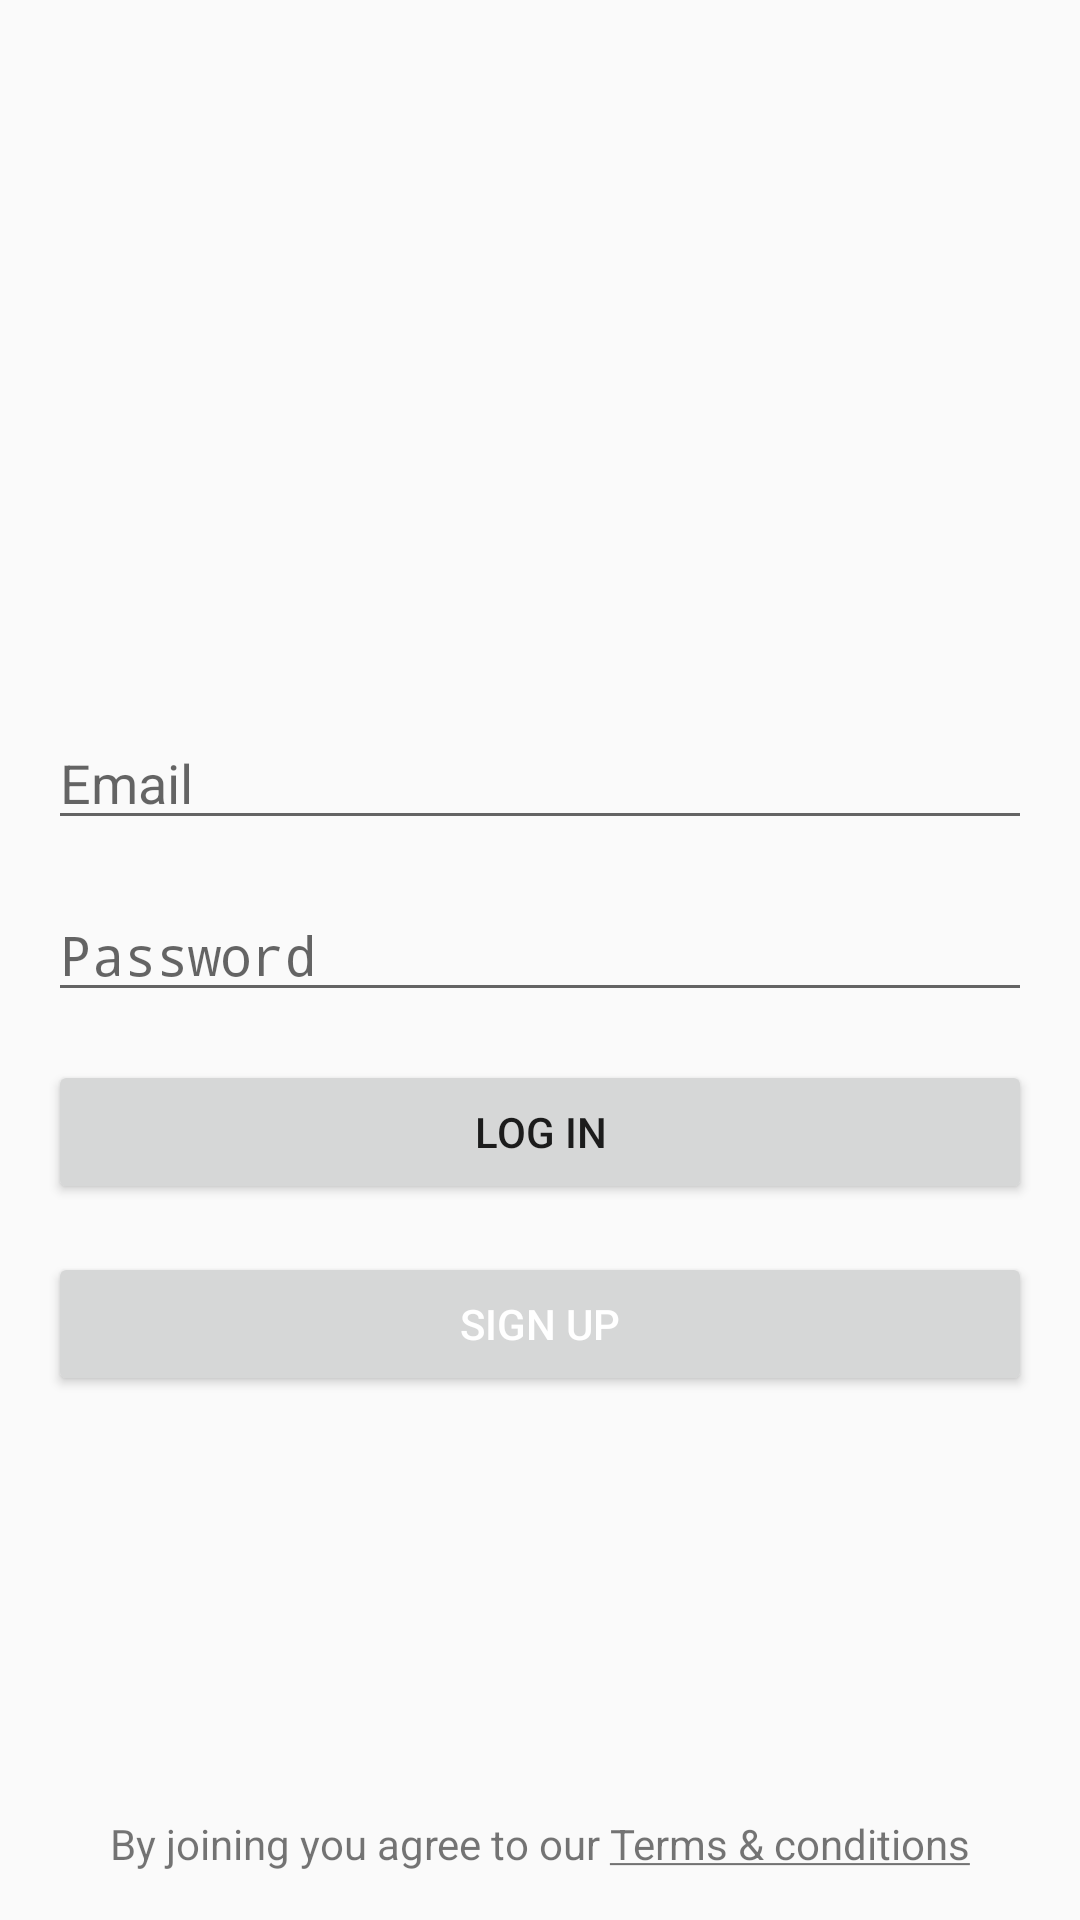

This screen was rendered from an Android layout file. Write that file and the resources it references.
<!-- AndroidManifest.xml: activity theme AppTheme.FullScreen -->
<!-- res/layout/fragment_login.xml -->
<?xml version="1.0" encoding="utf-8"?>
<layout
	xmlns:android="http://schemas.android.com/apk/res/android"
	xmlns:app="http://schemas.android.com/apk/res-auto">

	<androidx.constraintlayout.widget.ConstraintLayout
		android:layout_width="match_parent"
		android:layout_height="match_parent"
		android:orientation="vertical">


		<androidx.appcompat.widget.AppCompatImageView
			android:id="@+id/iv_header"
			android:layout_width="0dp"
			android:layout_height="wrap_content"
			app:layout_constraintTop_toTopOf="parent"
			app:layout_constraintStart_toStartOf="parent"
			app:layout_constraintEnd_toEndOf="parent"
			app:srcCompat="@drawable/login_cover"
			android:scaleType="fitXY"
			android:adjustViewBounds="true"/>

		<androidx.appcompat.widget.AppCompatImageView
			android:layout_width="0dp"
			android:layout_height="0dp"
			app:layout_constraintTop_toTopOf="@id/iv_header"
			app:layout_constraintStart_toStartOf="@id/iv_header"
			app:layout_constraintEnd_toEndOf="@id/iv_header"
			app:layout_constraintBottom_toBottomOf="@id/iv_header"
			app:srcCompat="@drawable/shape_gradient_image_overlay"/>

		<androidx.appcompat.widget.AppCompatImageView
			android:layout_width="wrap_content"
			android:layout_height="wrap_content"
			app:srcCompat="@drawable/wolox_logo_large"
			app:layout_constraintStart_toStartOf="@id/iv_header"
			app:layout_constraintEnd_toEndOf="@id/iv_header"
			app:layout_constraintTop_toBottomOf="@id/iv_header"
			app:layout_constraintBottom_toBottomOf="@id/iv_header"/>


		<EditText
			android:id="@+id/usernameInput"
			android:layout_width="match_parent"
			android:layout_height="wrap_content"
			android:layout_marginLeft="@dimen/spacing_large"
			android:layout_marginRight="@dimen/spacing_large"
			android:gravity="left"
			android:hint="@string/fragment_login_email"
			android:inputType="textEmailAddress"
			android:maxLines="1"
			app:layout_constraintBottom_toTopOf="@id/passwordInput"
			app:layout_constraintEnd_toEndOf="parent"
			app:layout_constraintStart_toStartOf="parent"
			app:layout_constraintTop_toTopOf="parent"
			app:layout_constraintVertical_chainStyle="packed" />

		<EditText
			android:id="@+id/passwordInput"
			android:layout_width="match_parent"
			android:layout_height="wrap_content"
			android:layout_marginTop="@dimen/spacing_large"
			android:layout_marginLeft="@dimen/spacing_large"
			android:layout_marginRight="@dimen/spacing_large"
			android:gravity="left"
			android:hint="@string/fragment_login_password"
			android:inputType="textPassword"
			android:maxLines="1"
			app:layout_constraintBottom_toTopOf="@id/loginButton"
			app:layout_constraintEnd_toEndOf="parent"
			app:layout_constraintStart_toStartOf="parent"
			app:layout_constraintTop_toBottomOf="@id/usernameInput"/>

		<Button
			android:id="@+id/loginButton"
			android:layout_width="0dp"
			android:layout_height="wrap_content"
			android:layout_marginTop="@dimen/spacing_large"
			android:text="@string/fragment_example_login"
			app:layout_constraintBottom_toBottomOf="parent"
			app:layout_constraintEnd_toEndOf="@id/passwordInput"
			app:layout_constraintStart_toStartOf="@id/passwordInput"
			app:layout_constraintTop_toBottomOf="@id/passwordInput"
			app:backgroundTint="@android:color/white"/>

		<Button
			android:id="@+id/signupButton"
			android:layout_width="0dp"
			android:layout_height="wrap_content"
			android:layout_marginTop="@dimen/spacing_large"
			android:text="@string/fragment_login_sign_up"
			app:layout_constraintTop_toBottomOf="@id/loginButton"
			app:layout_constraintEnd_toEndOf="@id/loginButton"
			app:layout_constraintStart_toStartOf="@id/loginButton"
			app:backgroundTint="@color/colorPrimaryDark"
			android:textColor="@android:color/white"/>


		<TextView
			android:id="@+id/terms"
			android:layout_width="wrap_content"
			android:layout_height="wrap_content"
			app:layout_constraintBottom_toBottomOf="parent"
			app:layout_constraintStart_toStartOf="parent"
			app:layout_constraintEnd_toEndOf="parent"
			android:text="@string/agree_terms_and_cond"
			android:layout_marginBottom="@dimen/spacing_large"/>
	</androidx.constraintlayout.widget.ConstraintLayout>

</layout>
<!-- resources referenced by this layout -->
<resources>
  <dimen name="spacing_large">16dp</dimen>
  <!-- drawable shape_gradient_image_overlay (drawable) -->
  <?xml version="1.0" encoding="utf-8"?>
  <shape android:shape="rectangle"
      xmlns:android="http://schemas.android.com/apk/res/android">
      <gradient
          android:startColor="#E61D9BD7"
          android:endColor="#E68DC63F"
          android:angle="-90"/>
  </shape>
  <string name="agree_terms_and_cond">By joining you agree to our <u>Terms &amp; conditions</u></string>
  <string name="fragment_example_login">Log in</string>
  <string name="fragment_login_email">Email</string>
  <string name="fragment_login_password">Password</string>
  <string name="fragment_login_sign_up">Sign up</string>
  <style name="AppTheme.FullScreen" parent="AppTheme">
          <item name="android:windowNoTitle">true</item>
          <item name="android:windowFullscreen">true</item>
      </style>
  <style name="AppTheme" parent="Theme.AppCompat.Light.DarkActionBar">
          
          <item name="colorPrimary">@color/colorPrimary</item>
          <item name="colorPrimaryDark">@color/colorPrimaryDark</item>
          <item name="colorAccent">@color/colorAccent</item>
      </style>
  <!-- not gathered from this repository: default colours our renderer supplied (Android Studio template values) -->
  <color name="colorPrimary">#FF6200EE</color>
  <color name="colorPrimaryDark">#FF3700B3</color>
  <color name="colorAccent">#FF03DAC5</color>
</resources>
